Photos from the image-classification dataset "supervised_split" in the GitHub repository DongCiLu/BioGAN. Its 2 classes are: non rosette, rosette.

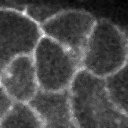
Label: non rosette

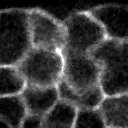
Label: non rosette

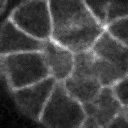
Label: rosette

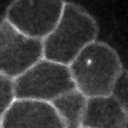
Label: non rosette

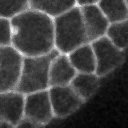
Label: non rosette

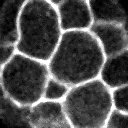
Label: non rosette
